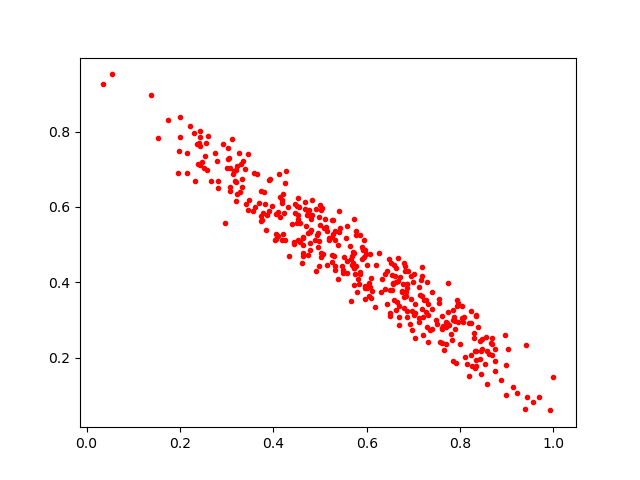

The data file committed next to this chart (first rows):
0.52689344, 0.56671387
0.6076, 0.387
0.7702, 0.2363
0.4974, 0.4443
0.4511, 0.5583
0.6684, 0.3368
0.6976, 0.3239
0.8441, 0.1566
0.7743, 0.3214
0.726, 0.3517
0.4534, 0.5791
0.6702, 0.3078
0.5004, 0.5518
0.6807, 0.361
0.4953, 0.4949
0.3758, 0.5665
0.3913, 0.6711
0.7622, 0.2747
0.6829, 0.4424
0.5291, 0.4704
0.479, 0.5342
0.6106, 0.378
0.825, 0.1782
0.4635, 0.5212
0.6402, 0.3824
0.8031, 0.3381
0.463, 0.47
0.6636, 0.4001
0.8473, 0.2494
0.5412, 0.5329
0.3558, 0.5884
0.4772, 0.5914
0.6569, 0.3947
0.3485, 0.6185
0.3205, 0.6165
0.6764, 0.374
0.1993, 0.7863
0.5723, 0.4773
0.8291, 0.2513
0.7733, 0.3985
0.7851, 0.301
0.9029, 0.223
0.7961, 0.3452
0.713, 0.2942
0.7621, 0.2397
0.4177, 0.6188
0.4068, 0.58
0.0546, 0.9523
0.463, 0.4783
0.2438, 0.7847
0.8201, 0.1501
0.8071, 0.2951
0.5319, 0.4325
0.6981, 0.3994
0.4983, 0.5747
0.6772, 0.3942
0.5729, 0.3923
0.2823, 0.6501
0.664, 0.3465
0.8675, 0.2525
0.6337, 0.4095
... 331 more rows
